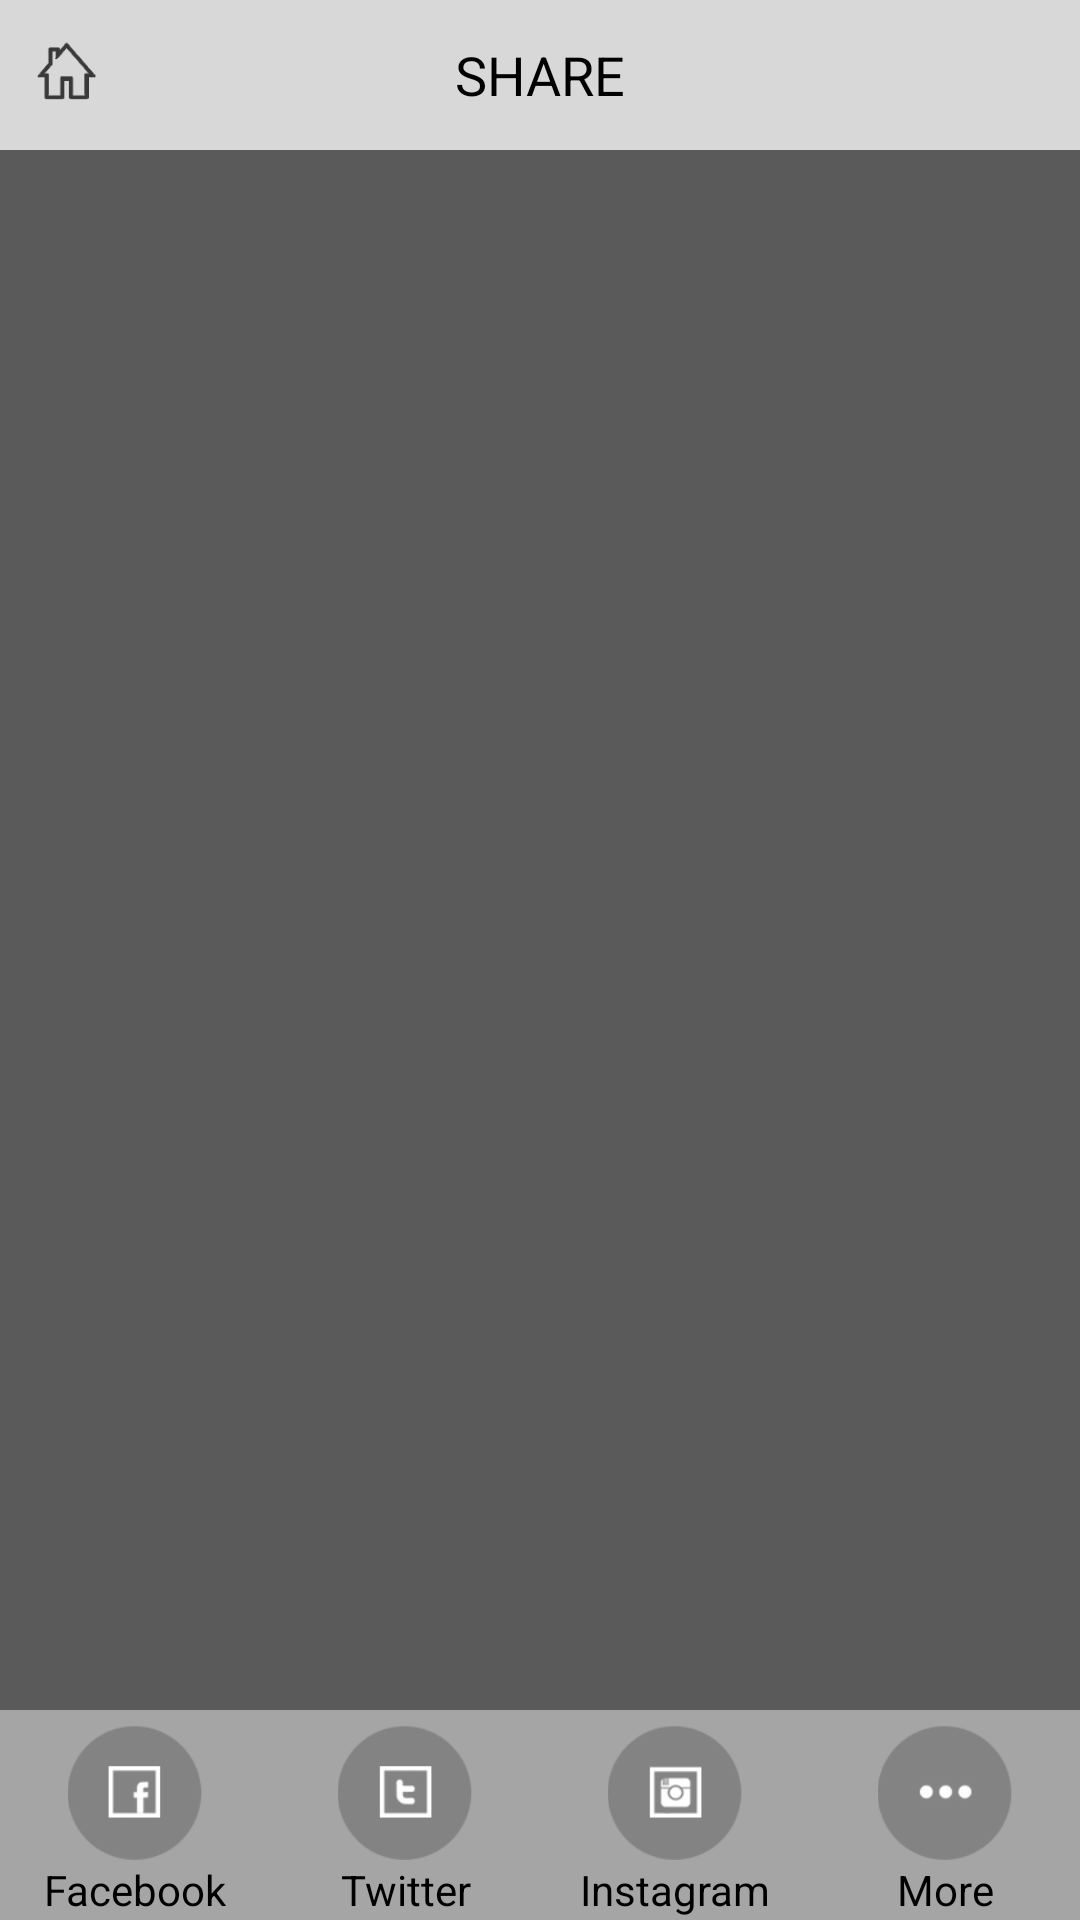

This screen was rendered from an Android layout file. Write that file and the resources it references.
<!-- AndroidManifest.xml: application theme android:Theme.NoTitleBar.Fullscreen -->
<!-- res/layout/activity_share.xml -->
<?xml version="1.0" encoding="utf-8"?>
<RelativeLayout xmlns:ads="http://schemas.android.com/apk/res-auto"
    xmlns:android="http://schemas.android.com/apk/res/android"
    android:id="@+id/rellRoot"
    android:layout_width="match_parent"
    android:layout_height="match_parent">

    <com.google.android.gms.ads.AdView
        xmlns:ads="http://schemas.android.com/apk/res-auto"
        android:id="@+id/adsView"
        android:visibility="visible"
        android:layout_width="match_parent"
        android:layout_height="wrap_content"
        android:layout_gravity="center_horizontal"
        android:layout_alignParentBottom="true"
        ads:adSize="SMART_BANNER"
        ads:adUnitId="ca-app-pub-9530168898799729/3776614296"
        android:gravity="bottom"
        />

    <RelativeLayout
        android:layout_width="match_parent"
        android:layout_height="match_parent"
        android:background="@color/colorBackground"
        android:layout_alignParentTop="true">
        <RelativeLayout
            android:id="@+id/rl_nav"
            android:layout_width="match_parent"
            android:layout_height="50dp"
            android:background="@color/colorNavBar"
            android:layout_alignParentTop="true">
            <LinearLayout
                android:layout_width="match_parent"
                android:layout_height="match_parent"
                android:orientation="horizontal"
                android:weightSum="8">
                <LinearLayout
                    android:id="@+id/ll_back"
                    android:layout_width="0dp"
                    android:layout_height="match_parent"
                    android:layout_weight="1"
                    android:orientation="horizontal">
                    <ImageView
                        android:id="@+id/imgv_back"
                        android:layout_width="match_parent"
                        android:layout_height="match_parent"
                        android:padding="5dp"
                        android:src="@drawable/ic_home"/>
                </LinearLayout>
                <LinearLayout
                    android:layout_width="0dp"
                    android:layout_height="match_parent"
                    android:layout_weight="6"
                    android:orientation="horizontal">
                    <TextView
                        android:id="@+id/tv_title"
                        android:layout_width="match_parent"
                        android:layout_height="match_parent"
                        android:layout_gravity="center"
                        android:gravity="center"
                        android:textColor="@color/black"
                        android:text="SHARE"
                        android:textSize="18dp" />
                </LinearLayout>
                <LinearLayout
                    android:id="@+id/ll_share"
                    android:layout_width="0dp"
                    android:layout_height="match_parent"
                    android:layout_weight="1"
                    android:orientation="horizontal">
                </LinearLayout>
            </LinearLayout>
        </RelativeLayout>
        <LinearLayout
            android:id="@+id/ll_display"
            android:layout_width="match_parent"
            android:layout_height="match_parent"
            android:layout_above="@+id/ll_share_container"
            android:layout_below="@+id/rl_nav"
            android:gravity="center"
            android:padding="0dp" >
            <ImageView
                android:id="@+id/imgvPhoto"
                android:layout_width="wrap_content"
                android:layout_height="wrap_content" />
        </LinearLayout>

        <LinearLayout
            android:id="@+id/ll_share_container"
            android:layout_width="match_parent"
            android:layout_height="70dp"
            android:orientation="horizontal"
            android:weightSum="4"
            android:background="#99d8d8d8"
            android:layout_alignParentBottom="true">
            <LinearLayout
                android:id="@+id/ll_share_facebook"
                android:layout_width="0dp"
                android:layout_height="match_parent"
                android:orientation="vertical"
                android:layout_weight="1"
                android:weightSum="7">
                <ImageView
                    android:layout_width="match_parent"
                    android:layout_height="0dp"
                    android:layout_weight="0.5"/>
                <ImageView
                    android:layout_width="match_parent"
                    android:layout_height="0dp"
                    android:layout_weight="4.5"
                    android:src="@drawable/ic_share_fb"/>
                <TextView
                    android:id="@+id/tv_Facebook"
                    android:layout_width="match_parent"
                    android:layout_height="0dp"
                    android:layout_weight="2"
                    android:textColor="@color/black"
                    android:gravity="center"
                    android:text="Facebook"/>
            </LinearLayout>
            <LinearLayout
                android:id="@+id/ll_share_twitter"
                android:layout_width="0dp"
                android:layout_height="match_parent"
                android:orientation="vertical"
                android:layout_weight="1"
                android:weightSum="7">
                <ImageView
                    android:layout_width="match_parent"
                    android:layout_height="0dp"
                    android:layout_weight="0.5"/>
                <ImageView
                    android:layout_width="match_parent"
                    android:layout_height="0dp"
                    android:layout_weight="4.5"
                    android:src="@drawable/ic_share_twitter"/>
                <TextView
                    android:id="@+id/tv_Twitter"
                    android:layout_width="match_parent"
                    android:layout_height="0dp"
                    android:layout_weight="2"
                    android:textColor="@color/black"
                    android:gravity="center"
                    android:text="Twitter"/>
            </LinearLayout>
            <LinearLayout
                android:id="@+id/ll_share_instagram"
                android:layout_width="0dp"
                android:layout_height="match_parent"
                android:orientation="vertical"
                android:layout_weight="1"
                android:weightSum="7">
                <ImageView
                    android:layout_width="match_parent"
                    android:layout_height="0dp"
                    android:layout_weight="0.5"/>
                <ImageView
                    android:layout_width="match_parent"
                    android:layout_height="0dp"
                    android:layout_weight="4.5"
                    android:src="@drawable/ic_share_instagram"/>
                <TextView
                    android:id="@+id/tv_Instagram"
                    android:layout_width="match_parent"
                    android:layout_height="0dp"
                    android:layout_weight="2"
                    android:textColor="@color/black"
                    android:gravity="center"
                    android:text="Instagram"/>
            </LinearLayout>
            <LinearLayout
                android:id="@+id/ll_share_more"
                android:layout_width="0dp"
                android:layout_height="match_parent"
                android:orientation="vertical"
                android:layout_weight="1"
                android:weightSum="7">
                <ImageView
                    android:layout_width="match_parent"
                    android:layout_height="0dp"
                    android:layout_weight="0.5"/>
                <ImageView
                    android:layout_width="match_parent"
                    android:layout_height="0dp"
                    android:layout_weight="4.5"
                    android:src="@drawable/ic_share_more"/>
                <TextView
                    android:id="@+id/tv_More"
                    android:layout_width="match_parent"
                    android:layout_height="0dp"
                    android:layout_weight="2"
                    android:textColor="@color/black"
                    android:gravity="center"
                    android:text="More"/>
            </LinearLayout>
        </LinearLayout>
    </RelativeLayout>

    
        
        
        
        
        
        
        
        
    
</RelativeLayout>
<!-- resources referenced by this layout -->
<resources>
  <color name="black">#000000</color>
  <color name="colorBackground">#5a5a5a</color>
  <color name="colorBackground1">#f2f2f2</color>
  <color name="colorNavBar">#d8d8d8</color>
  <!-- drawable ic_home: png bitmap (drawable-xhdpi, 2474 bytes) -->
  <!-- drawable ic_share_fb: png bitmap (drawable-xhdpi, 3790 bytes) -->
  <!-- drawable ic_share_instagram: png bitmap (drawable-xhdpi, 4354 bytes) -->
  <!-- drawable ic_share_more: png bitmap (drawable-xhdpi, 3737 bytes) -->
  <!-- drawable ic_share_twitter: png bitmap (drawable-xhdpi, 3948 bytes) -->
</resources>
